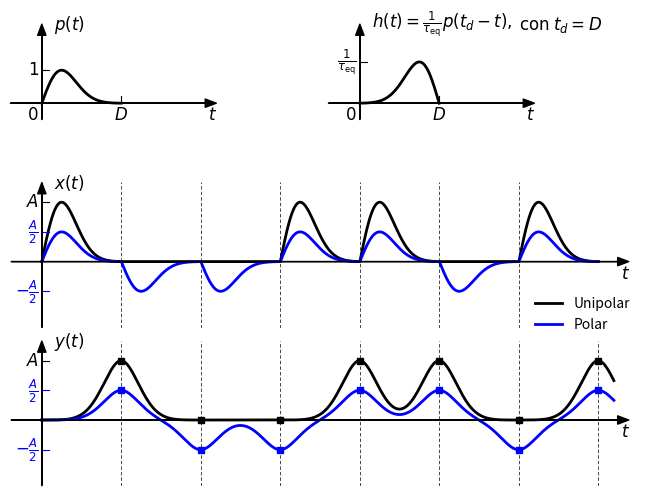

Write the Python code that produced this figure.
import matplotlib.pyplot as plt
import numpy as np
import scipy.signal

from matplotlib import rc

__author__ = 'ernesto'

# if use latex or mathtext
rc('text', usetex=False)

# auxiliar function for plot ticks of equal length in x and y axis despite its scales.
def convert_display_to_data_coordinates(transData, length=10):
    # create a transform which will take from display to data coordinates
    inv = transData.inverted()
    # transform from display coordinates to data coordinates in x axis
    data_coords = inv.transform([(0, 0), (length, 0)])
    # get the length of the segment in data units
    x_coord_len = data_coords[1, 0] - data_coords[0, 0]
    # transform from display coordinates to data coordinates in y axis
    data_coords = inv.transform([(0, 0), (0, length)])
    # get the length of the segment in data units
    y_coord_len = data_coords[1, 1] - data_coords[0, 1]
    return x_coord_len, y_coord_len


# pulse parameters
# pulse duration
Tb = 4
# number of samples of a singe pulse
npulse = Tb * 100
# the pulse is a Rayleigh distribution with stdev sigma
sigma = 1

# pulse construction
t = np.linspace(0, Tb, npulse)
# pulse: Rayleigh distribution
p = (t / sigma) * np.exp(-np.square(t) / (2*sigma**2))
# subtract a rect for p[-1]=0
p -= np.arange(npulse)/(npulse-1)*p[-1]
# normalization for unit maximum amplitude
p /= np.max(p)

# matching filter impulse response
tau_eq = 0.8
h = p[::-1] / tau_eq

# sequence parameters
# sequence of amplitudes
ak = np.array([1, 0, 0, 1, 1, 0, 1])
# first pulse index
fi = 0
# alpha
alpha = 0
# Amplitude
A = 1.8

# sequence construction
# number of symbols
nak = ak.shape[0]
n = np.arange(-fi*npulse+alpha, (nak-fi)*npulse+alpha)
y_u = np.empty(nak*npulse)
y_p = np.empty(nak*npulse)
for i in range(nak):
    y_u[i * npulse:(i + 1) * npulse] = A * ak[i] * p
    y_p[i * npulse:(i + 1) * npulse] = (A/2 if ak[i] == 1 else -A/2) * p


# filter implementation with convolution
y_ud = scipy.signal.convolve(y_u, h, mode='full')
y_pd = scipy.signal.convolve(y_p, h, mode='full')
# normalization for amplitude 1.5 (arbitrary)
y_ud /= np.sum(p ** 2) / tau_eq
y_pd /= np.sum(p ** 2) / tau_eq


# PLOT

# axis parameters
dx = 2 * 80
xmin = n[0] - dx
xmax = n[-1] + dx
ymax = 2.4
ymin = -2

# vertical tick margin
vtm = 0.5
# horizontal tick margin
htm = 15
# font size
font_size = 12

# length of the ticks for all subplot (5 pixels)
display_length = 7  # in pixels

fig = plt.figure(1, figsize=(8, 6), frameon=False)

ax = plt.subplot2grid((6, 1), (0, 0), rowspan=2)
plt.xlim(xmin, xmax)
plt.ylim(ymin, ymax)

# horizontal and vertical ticks length
htl, vtl = convert_display_to_data_coordinates(ax.transData, length=display_length)

#############
# p(t) plot #
#############

# axis arrows
plt.annotate("", xytext=(-dx, 0), xycoords='data', xy=(npulse+3*dx, 0), textcoords='data',
             arrowprops=dict(width=0.1, headwidth=6, headlength=8, facecolor='black', shrink=0.002))
plt.annotate("", xytext=(0, -0.5), xycoords='data', xy=(0, ymax), textcoords='data',
             arrowprops=dict(width=0.1, headwidth=6, headlength=8, facecolor='black', shrink=0.002))

# pulse
plt.plot(np.arange(npulse), p, 'k', linewidth=2)
# xticks
plt.plot([npulse, npulse], [0, vtl], 'k', linewidth=0.8)
# xlabels
plt.text(npulse, -vtm, r'$D$', fontsize=font_size, ha='center', va='baseline')
plt.text(-15, -vtm, r'$0$', fontsize=font_size, ha='right', va='baseline')
plt.text(npulse+3*dx, -vtm, r'$t$', fontsize=font_size, ha='right', va='baseline')
# ylabels
plt.text(60, ymax, r'$p(t)$', fontsize=font_size, ha='left', va='center')
plt.text(-htm, 1, r'$1$', fontsize=font_size, ha='right', va='center')
# yticks
plt.plot([0, htl], [1, 1], 'k', linewidth=0.8)

plt.axis('off')

#############
# h(t) plot #
#############

# axis arrows
dp = 4
plt.annotate("", xytext=(dp * npulse - dx, 0), xycoords='data', xy=((dp + 1) * npulse+3*dx, 0), textcoords='data',
             arrowprops=dict(width=0.1, headwidth=6, headlength=8, facecolor='black', shrink=0.002))
plt.annotate("", xytext=(dp * npulse, -0.5), xycoords='data', xy=(dp * npulse, ymax), textcoords='data',
             arrowprops=dict(width=0.1, headwidth=6, headlength=8, facecolor='black', shrink=0.002))

# h(t)
plt.plot(np.arange(npulse) + dp * npulse, h, 'k', linewidth=2)

# xticks
plt.plot([(dp + 1) * npulse, (dp + 1) * npulse], [0, vtl], 'k', linewidth=0.8)
# xlabels
plt.text((dp + 1) * npulse, -vtm, r'$D$', fontsize=font_size, ha='center', va='baseline')
plt.text(dp * npulse - 15, -vtm, r'$0$', fontsize=font_size, ha='right', va='baseline')
plt.text((dp + 1) * npulse + 3 * dx, -vtm, r'$t$', fontsize=font_size, ha='right', va='baseline')
# ylabels
plt.text(dp * npulse + 60, ymax, r'$h(t)=\frac{1}{\tau_\mathrm{eq}}p(t_d-t),$', fontsize=font_size, ha='left',
         va='center')
plt.text(dp * npulse + 800, ymax, r'$\mathrm{con}\; t_d=D$', fontsize=font_size, ha='left', va='center')
plt.text(dp * npulse - htm, 1/tau_eq, r'$\frac{1}{\tau_\mathrm{eq}}$', fontsize=font_size, ha='right', va='center')
# yticks
plt.plot([dp * npulse, dp * npulse + htl], [1/tau_eq, 1/tau_eq], 'k', linewidth=0.8)

plt.axis('off')

###################
# pam signal plot #
###################

ax = plt.subplot2grid((6, 1), (2, 0), rowspan=2)
plt.xlim(xmin, xmax)
plt.ylim(ymin, ymax)

# axis arrows
plt.annotate("", xytext=(xmin, 0), xycoords='data', xy=(xmax, 0), textcoords='data',
             arrowprops=dict(width=0.1, headwidth=6, headlength=8, facecolor='black', shrink=0.002))
plt.annotate("", xytext=(0, ymin), xycoords='data', xy=(0, ymax), textcoords='data',
             arrowprops=dict(width=0.1, headwidth=6, headlength=8, facecolor='black', shrink=0.002))

# pulse sequence
ax_unipolar, = plt.plot(n, y_u, 'k', linewidth=2)
ax_polar, = plt.plot(n, y_p, 'b', linewidth=2)

# xlabels
plt.text(xmax, -vtm, r'$t$', fontsize=font_size, ha='right', va='baseline')
# ylabels
plt.text(60, ymax, r'$x(t)$', fontsize=font_size, ha='left', va='center')
plt.text(-htm, A, r'$A$', fontsize=font_size, ha='right', va='center')
plt.text(-htm, A/2, r'$\frac{A}{2}$', fontsize=font_size, ha='right', va='center', color='b')
plt.text(-htm, -A/2, r'$-\frac{A}{2}$', fontsize=font_size, ha='right', va='center', color='b')
# yticks
plt.plot([0, htl], [A, A], 'k', linewidth=0.8)
plt.plot([0, htl], [A/2, A/2], 'b', linewidth=0.8)
plt.plot([0, htl], [-A/2, -A/2], 'b', linewidth=0.8)

# plt.legend([ax_unipolar, ax_polar], ["Unipolar", "Polar"], loc=4, prop={'size': 10}, frameon=False)
plt.legend([ax_unipolar, ax_polar], ["Unipolar", "Polar"], bbox_to_anchor=(1.02, 0.3),
           prop={'size': 10}, frameon=False)


# vertical lines of pulses starts
for i in np.arange(nak):
    plt.plot(i * npulse * np.ones(2), [ymin, ymax], 'k--', dashes=(5, 3), linewidth=0.5)

plt.axis('off')

########################
# detected signal plot #
########################
ax = plt.subplot2grid((6, 1), (4, 0), rowspan=2)
plt.xlim(xmin, xmax)
plt.ylim(ymin, ymax)

# axis arrows
plt.annotate("", xytext=(xmin, 0), xycoords='data', xy=(xmax, 0), textcoords='data',
             arrowprops=dict(width=0.1, headwidth=6, headlength=8, facecolor='black', shrink=0.002))
plt.annotate("", xytext=(0, ymin), xycoords='data', xy=(0, ymax), textcoords='data',
             arrowprops=dict(width=0.1, headwidth=6, headlength=8, facecolor='black', shrink=0.002))

n_end = y_ud.shape[0] - 320
# pulse sequence
plt.plot(np.arange(n_end), y_ud[:n_end], 'k', linewidth=2)
plt.plot(np.arange(n_end), y_pd[:n_end], 'b', linewidth=2)

# ticks
plt.plot([alpha]*2, [0, vtl], 'k', linewidth=0.8)
# xlabels
plt.text(xmax, -vtm, r'$t$', fontsize=font_size, ha='right', va='baseline')
# ylabels
plt.text(60, ymax, r'$y(t)$', fontsize=font_size, ha='left', va='center')
plt.text(-htm, A, r'$A$', fontsize=font_size, ha='right', va='center')
plt.text(-htm, A/2, r'$\frac{A}{2}$', fontsize=font_size, ha='right', va='center', color='b')
plt.text(-htm, -A/2, r'$-\frac{A}{2}$', fontsize=font_size, ha='right', va='center', color='b')
# yticks
plt.plot([0, htl], [A, A], 'k', linewidth=0.8)
plt.plot([0, htl], [A/2, A/2], 'b', linewidth=0.8)
plt.plot([0, htl], [-A/2, -A/2], 'b', linewidth=0.8)

# vertical lines of pulses starts
for i in np.arange(1, nak + 1):
    plt.plot(i * npulse * np.ones(2), [ymin, ymax], 'k--', dashes=(5, 3), linewidth=0.5)

# sample values
sample_instants = np.arange(1, nak + 1) * npulse
plt.plot(sample_instants, y_ud[sample_instants], 'ks', markersize=5)
plt.plot(sample_instants, y_pd[sample_instants], 'bs', markeredgecolor='b', markersize=5)

plt.axis('off')

plt.savefig('matched_filter_pam_output.eps', format='eps', bbox_inches='tight')
plt.show()
